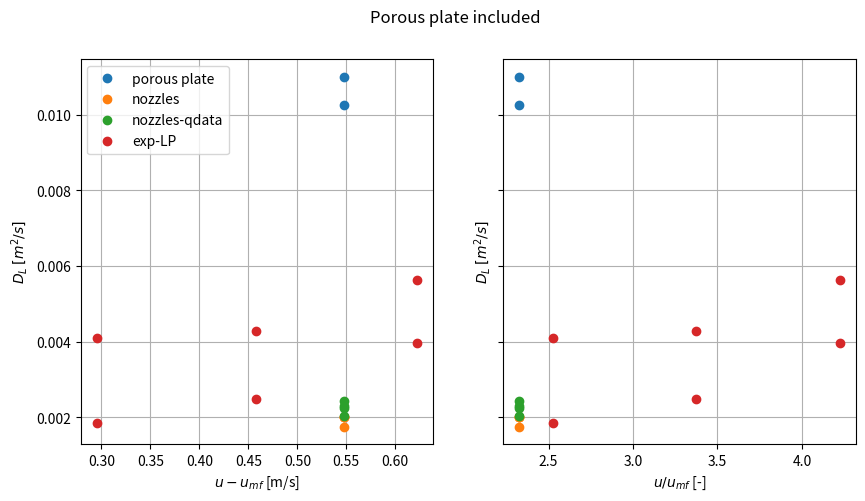
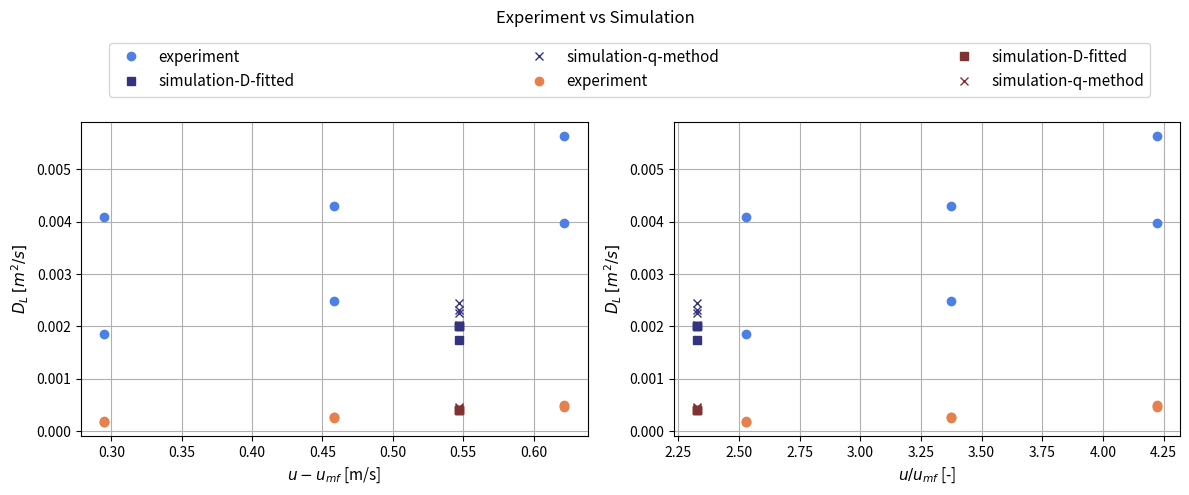
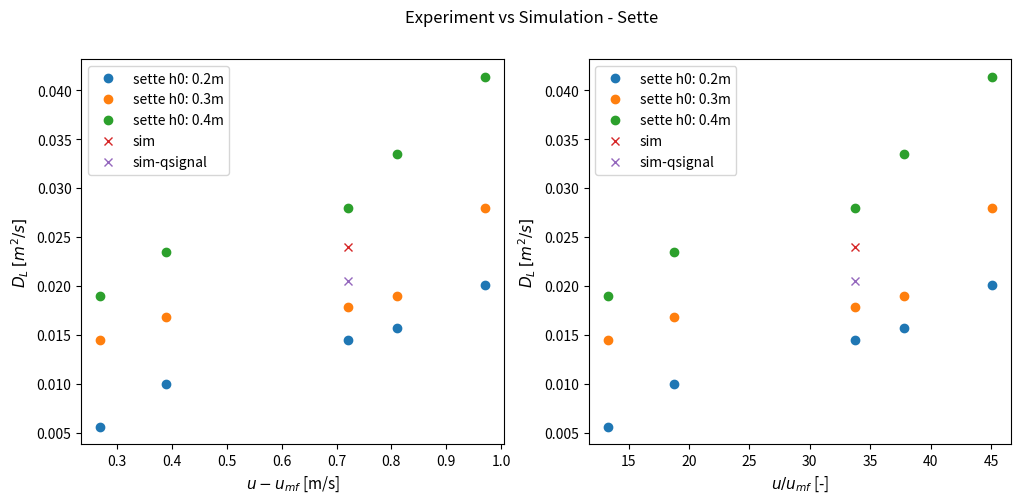

Reproduce these figures in Python, in order.
#!/usr/bin/env python3
# -*- coding: utf-8 -*-
"""
Created on Mon Feb  4 15:58:22 2019

Script to generate plots for paper on lateral bed dispersion.

@author: gabgus
"""
#%%
chalmerspath = '/chalmers/users/gabgus/'
path = chalmerspath

import numpy as np, matplotlib.pyplot as plt
import matplotlib.colors as color

# -----------------------------------------------------------------------------
# Properties
dp=0.95e-3
U0=0.96
hmf=0.45


rhop=2600.0
rho_steam=0.20230481999999997
rho_air= 0.29 
mu_air = 4.553e-5
mu_steam= 4.0422497000000007e-05

g=9.82

# -----------------------------------------------------------------------------
# Simulation values

cases = [1,2,3,4,6,7,8]

dvalues=np.array([0.00175,0.002,0.002,0.002,0.01025,0.011,0.024])
qvalues=np.array([1.0,0.2,0.2,0.2,1.0,0.7,1.0])

k_qsignal=np.array([3799.33,3588.61,3495.82,3162.17,10732.36,15862.86,19272.01])
alpha_s =np.array([0.4994 ,0.4983, 0.4985, 0.4986,0.5022, 0.5010, 0.3013]) 

d_qsignal=k_qsignal/alpha_s/rhop/1200






# -----------------------------------------------------------------------------
# Umf calculation

Ar=rho_steam*(rhop-rho_steam)*g*dp**3/(mu_steam**2)

def ReMf(Ar):
    return np.sqrt(27.2**2 + 0.0408*Ar) - 27.2

U_mf=ReMf(Ar)*mu_steam/(rho_steam*dp)


U_diff=U0-U_mf

Uq=U0/U_mf


# Shi and Fan correlation

def shifan(udiff,hmf,dp,rhof,rhop,myf):
    Q = 0.46*(udiff*dp*rhof/myf)**(-0.21)*(hmf/dp)**0.24*((rhop-rhof)/rhof)**(-0.43)
    Dsr = Q*udiff*hmf
    return Dsr


udiff=np.linspace(0.42,0.543)

# -----------------------------------------------------------------------------
# Experimental data - large particles 

u0_exp=np.array([0.488, 0.651, 0.815])
umf_exp=0.193

udiff_exp=u0_exp-umf_exp
uq_exp=u0_exp/umf_exp

exp_void_corr = 1.5625

# för nowall:  Lp: reps=2, för HP: reps=3
# för 30cm: reps=3 för båda 

nowallHP = [0.001957344729159, 0.001256181625365,0.003547687321601, 
          0.003303019230456,0.00155774343517,0.004159357549463, 
          0.005627366096332,0.002667866713111,0.005492798646202]

nowallLP=[0.001191593335453,0.002622558297209, 
          0.002749830774123,0.00159357851419,
          0.003605333681627,0.002538875072201]

nowallLP=np.array(nowallLP)* exp_void_corr
#nowallLP[1]=np.nan


gap30LP = [0.000111126746975,0.000117809893996,0.000116976443394,
           0.000160983247542,0.000170548814617,0.000169409714406, 
           0.000297110083034,0.000313962556596,0.000312470917859]

gap30LP=np.array(gap30LP)*exp_void_corr

gap30HP = [0.000113493526582,0.00012028526518,0.000119436297855, 
           0.000243512063063,0.000257294845833,0.000256077285517, 
           0.00034140209181,0.000360680828354,0.000359146016319]



# -----------------------------------------------------------------------------
# Plotting - large particles
#%%
fig, ax = plt.subplots(1,2,sharey=True,figsize=(10,5))

fig.suptitle('Porous plate included')
#plt.plot(udiff,shifan(udiff,hmf,dp,rho_steam,rhop,mu_steam),label='Shi and Fan correlation')
ax[0].plot(np.repeat(U_diff,2),dvalues[4:6],'o',label='porous plate')
ax[0].plot(np.repeat(U_diff,4),dvalues[0:4],'o',label= 'nozzles')    
ax[0].plot(np.repeat(U_diff,4),d_qsignal[0:4],'o',label= 'nozzles-qdata')

ax[0].plot(np.repeat(udiff_exp,2),nowallLP,'o',label='exp-LP')

ax[0].set_xlabel('$u-u_{mf}$ [m/s]')
ax[0].set_ylabel('$D_L$ $[m^2/s]$')
ax[0].legend()
ax[0].grid()

ax[1].plot(np.repeat(Uq,2),dvalues[4:6],'o',label='porous plate')
ax[1].plot(np.repeat(Uq,4),dvalues[0:4],'o',label= 'nozzles')    
ax[1].plot(np.repeat(Uq,4),d_qsignal[0:4],'o',label= 'nozzles-qdata')

ax[1].plot(np.repeat(uq_exp,2),nowallLP,'o',label='exp-LP')

ax[1].set_xlabel('$u/u_{mf}$ [-]')
ax[1].set_ylabel('$D_L$ $[m^2/s]$')
ax[1].grid()
#fig.savefig( path + 'Pictures/python/fig1.pdf')
#%%
# -------------------------------


fig, ax = plt.subplots(1,2,sharey=False,figsize=(12,5))

fig.suptitle('Experiment vs Simulation')

c = [0.3,0.5,0.9]
cd = [0.2,0.2,0.5]

r = [0.9,0.5,0.3]
rd = [0.5,0.2,0.2]


A=np.column_stack((np.repeat(uq_exp,2),nowallLP))
A1 = [A[n,:] for n in [0,2,4]]
A2 = [A[n,:] for n in [1,3,5]]



exp_x = [udiff_exp, uq_exp]
sim_x = [U_diff,Uq]

xlabels = ['$u-u_{mf}$ [m/s]','$u/u_{mf}$ [-]']
locs = ['upper left', 'upper right']

for i,axes in enumerate(ax):

    axes.plot(np.repeat(exp_x[i],2),nowallLP,'o',color=c,label='experiment')

    axes.plot(np.repeat(sim_x[i],4),dvalues[0:4],'s',color=cd,label= 'simulation-D-fitted')    
    axes.plot(np.repeat(sim_x[i],4),d_qsignal[0:4],'x',color=cd,label= 'simulation-q-method')

    
    axes.plot(np.repeat(exp_x[i],3),gap30LP,'o',color=r,label='experiment')

    axes.plot(np.repeat(sim_x[i],3),dvalues[1:4]*qvalues[1:4],'s',color=rd,label='simulation-D-fitted')
    axes.plot(np.repeat(sim_x[i],3),d_qsignal[1:4]*qvalues[1:4],'x',color=rd,label='simulation-q-method')

    

    axes.set_xlabel(xlabels[i],fontsize=11)
    axes.set_ylabel('$D_L$ $[m^2/s]$',fontsize=11)
    #axes.legend(loc=locs[i])
    axes.grid()
    
handles, labels = ax[1].get_legend_handles_labels()
fig.legend(handles, labels,loc='upper center' ,ncol=3,bbox_to_anchor=(0.529,0.93),columnspacing=15,fontsize=11)
fig.tight_layout(rect=(0,0,1,0.85))







#%% 

# -----------------------------------------------------------------------------


fig, ax = plt.subplots(1,2,sharey=False,figsize=(12,5))
fig.suptitle('Experiment vs Simulation - Sette')

# Experimental data - Sette
dp=0.30e-3

Ar=rho_steam*(rhop-rho_air)*g*dp**3/(mu_air**2)
U_mf=ReMf(Ar)*mu_steam/(rho_steam*dp)

sette_umf = 0.022
sette_udiff=[0.27,0.39,0.72,0.81,0.97]
sette_uq = (np.array(sette_udiff) + sette_umf) / sette_umf

h02=[0.00559,0.0100,0.0145,0.0157,0.0201]
h03=[0.0145,0.0168,0.0179,0.0190,0.0280]
h04=[0.019,0.0235,0.0280,0.0335,0.0414]

sette_x = [sette_udiff, sette_uq]
sim_x = [0.72, (0.72 + 0.022)/0.022]
xlabels = ['$u-u_{mf}$ [m/s]','$u/u_{mf}$ [-]']

for i,axes in enumerate(ax):
    axes.plot(sette_x[i],h02,'o',label='sette h0: 0.2m')
    axes.plot(sette_x[i],h03,'o',label='sette h0: 0.3m')
    axes.plot(sette_x[i],h04,'o',label='sette h0: 0.4m')
    axes.plot(sim_x[i],dvalues[6],'x',label='sim')
    axes.plot(sim_x[i],d_qsignal[6],'x',label='sim-qsignal')
    axes.set_xlabel(xlabels[i],fontsize=11)
    axes.set_ylabel('$D_L$ $[m^2/s]$',fontsize=11)
    axes.legend()






















